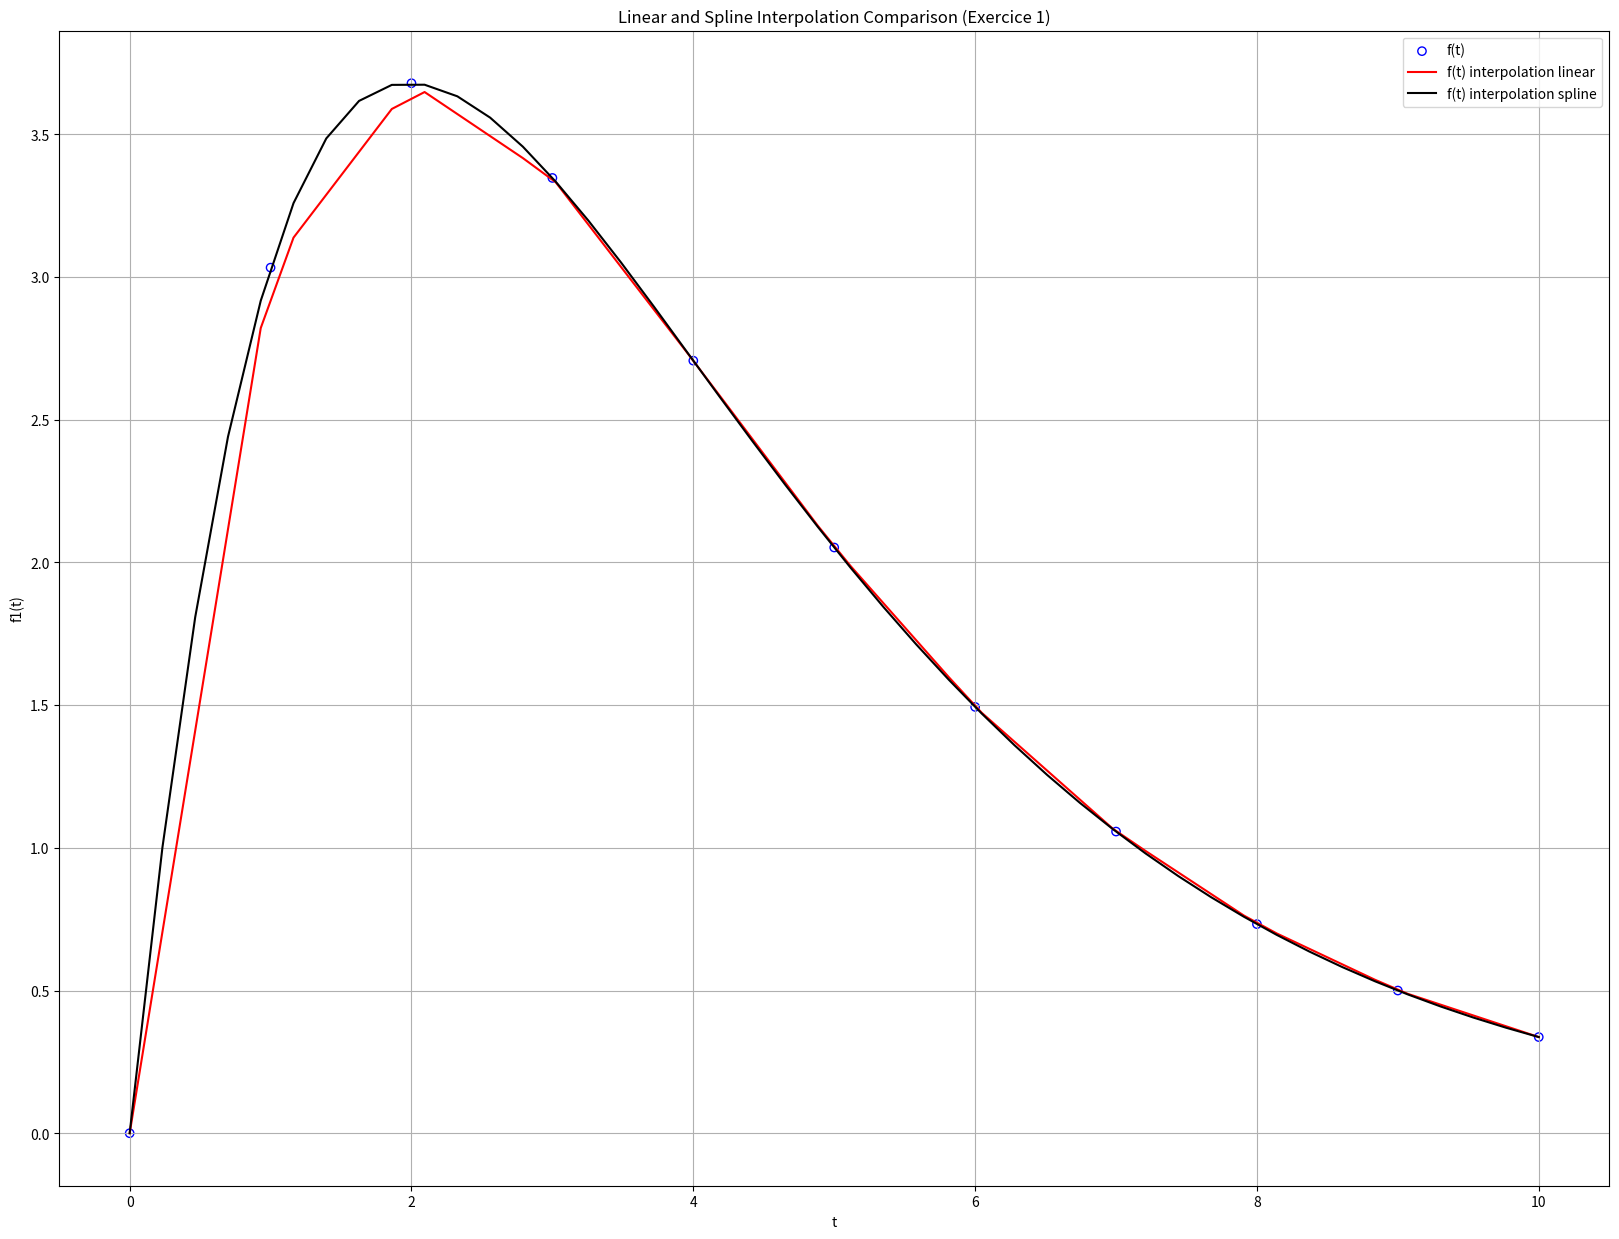
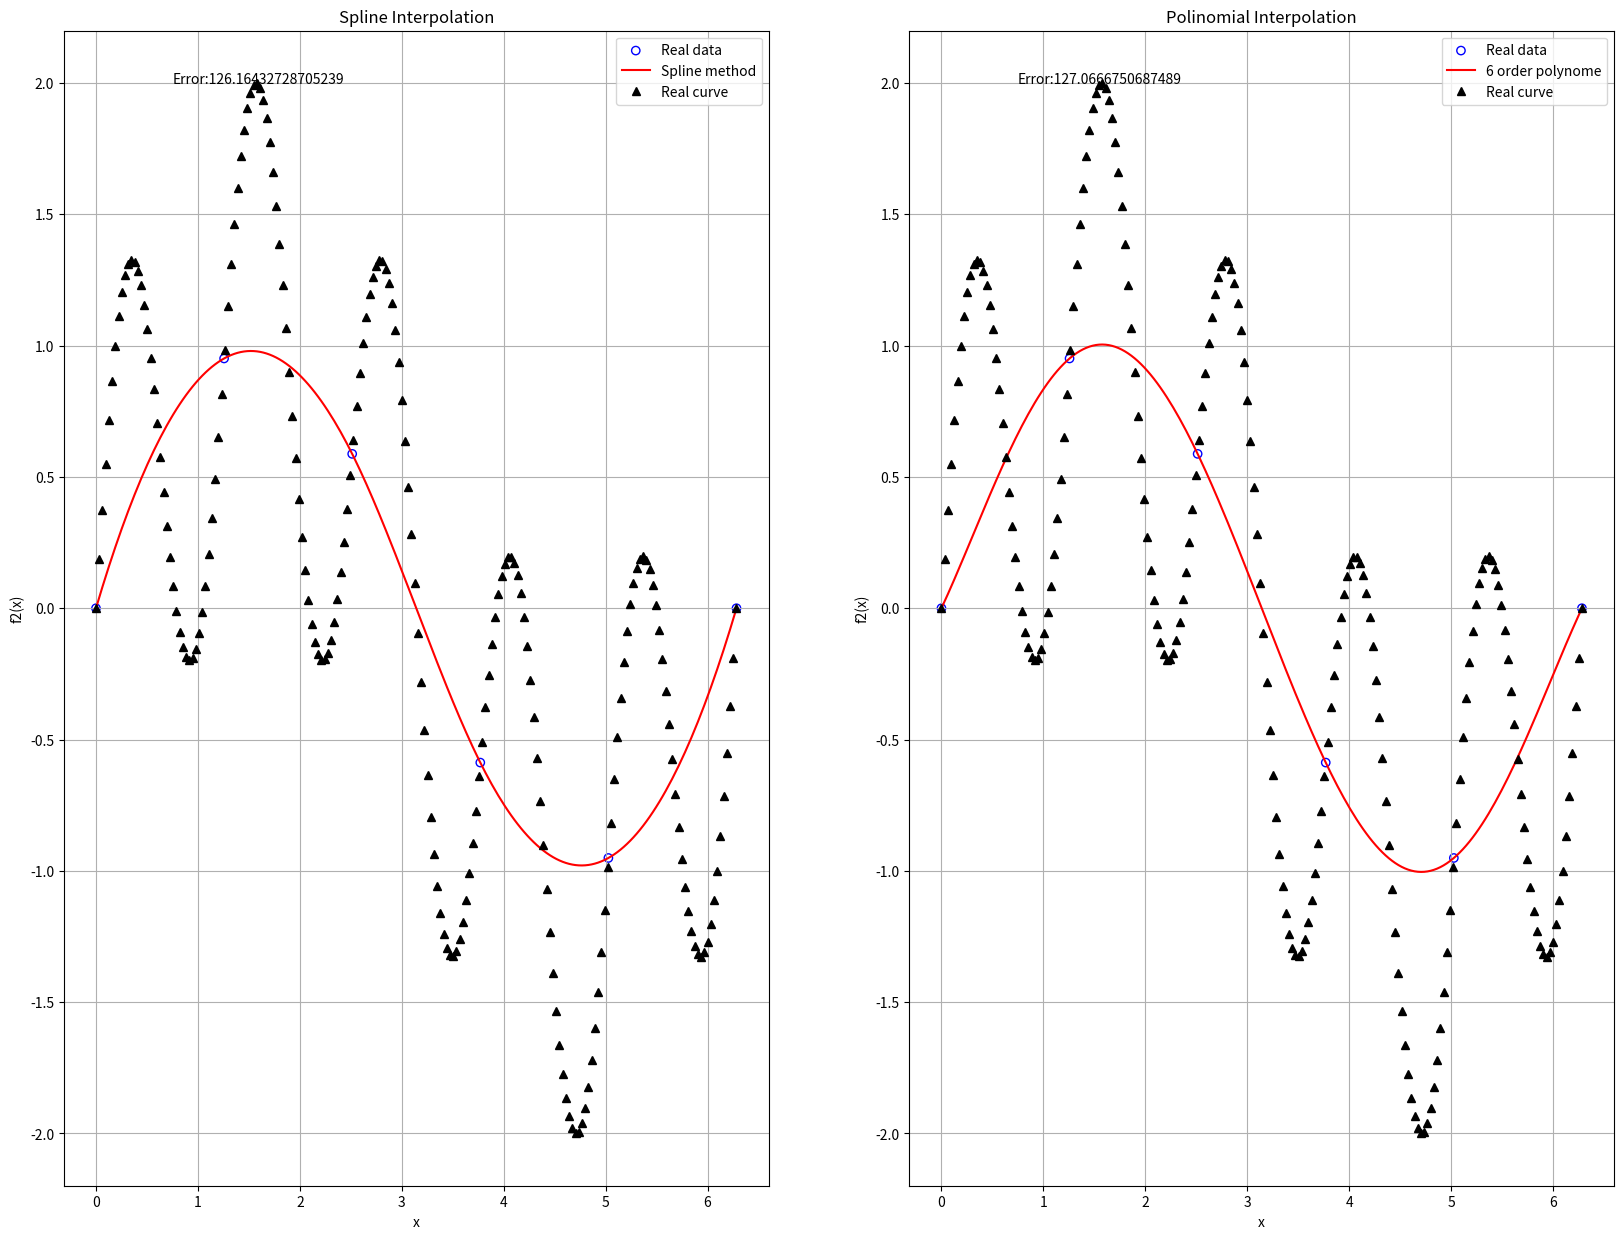

Here is the Python script that generated these plots, in order:
#!/usr/bin/env python3
# -*- coding: utf-8 -*-
"""
Created on Fri Dec  6 08:27:33 2024

@author: adrientarquinio
"""

import numpy as np
import matplotlib.pyplot as plt
import scipy as sc
from numpy.polynomial import Polynomial

def f1(t): #ex1
    return 5*t*np.exp(-0.5*t)

def f2(x): #ex2
    return np.sin(x) + np.sin(5*x)
    

#--------------
# EX1

t = np.linspace(0, 10, 11)
y = f1(t)

tq = np.linspace(0, 10, 44)
inter = sc.interpolate.interp1d(t, y, 'linear')

cubicspline = sc.interpolate.CubicSpline(t, y)

plt.figure(figsize=((20,15)))
plt.scatter(t, y, facecolors='none', edgecolors='b', label ='f(t)')
plt.plot(tq, inter(tq), '-r', label ='f(t) interpolation linear')
plt.plot(tq, cubicspline(tq), 'k', label ='f(t) interpolation spline')
plt.xlabel('t')
plt.ylabel('f1(t)')
plt.legend()
plt.title('Linear and Spline Interpolation Comparison (Exercice 1)')
plt.grid()
plt.show()

#--------------------
# EX2
n = 5

x = np.linspace(0, 2*np.pi, n+1)
y2 = f2(x)

cubicspline2 = sc.interpolate.CubicSpline(x, y2)

xq = np.linspace(0, 2*np.pi,200)

poly = Polynomial.fit(x, y2, 6)

error_cubic = np.abs(cubicspline2(xq) - f2(xq))
error_poly = np.abs(poly(xq) - f2(xq))

plt.figure(figsize=((20,15)), num='Exercice 2')

plt.subplot(1,2,1)
plt.scatter(x, y2, facecolors='none', edgecolors='b', label ='Real data')
plt.plot(xq, cubicspline2(xq), 'r', label ='Spline method')
plt.plot(xq, f2(xq), '^k', label ='Real curve')
plt.text(0.75, 2, f'Error:{np.sum(error_cubic)}')
plt.grid()
plt.xlabel('x')
plt.ylabel('f2(x)')
plt.legend()
plt.title('Spline Interpolation')

plt.subplot(1,2,2)
plt.scatter(x, y2, facecolors='none', edgecolors='b', label ='Real data')
plt.plot(xq, poly(xq), 'r', label ='6 order polynome')
plt.plot(xq, f2(xq), '^k', label ='Real curve')
plt.text(0.75, 2, f'Error:{np.sum(error_poly)}')
plt.grid()
plt.xlabel('x')
plt.ylabel('f2(x)')
plt.legend()
plt.title('Polinomial Interpolation')

plt.show()

#------------
